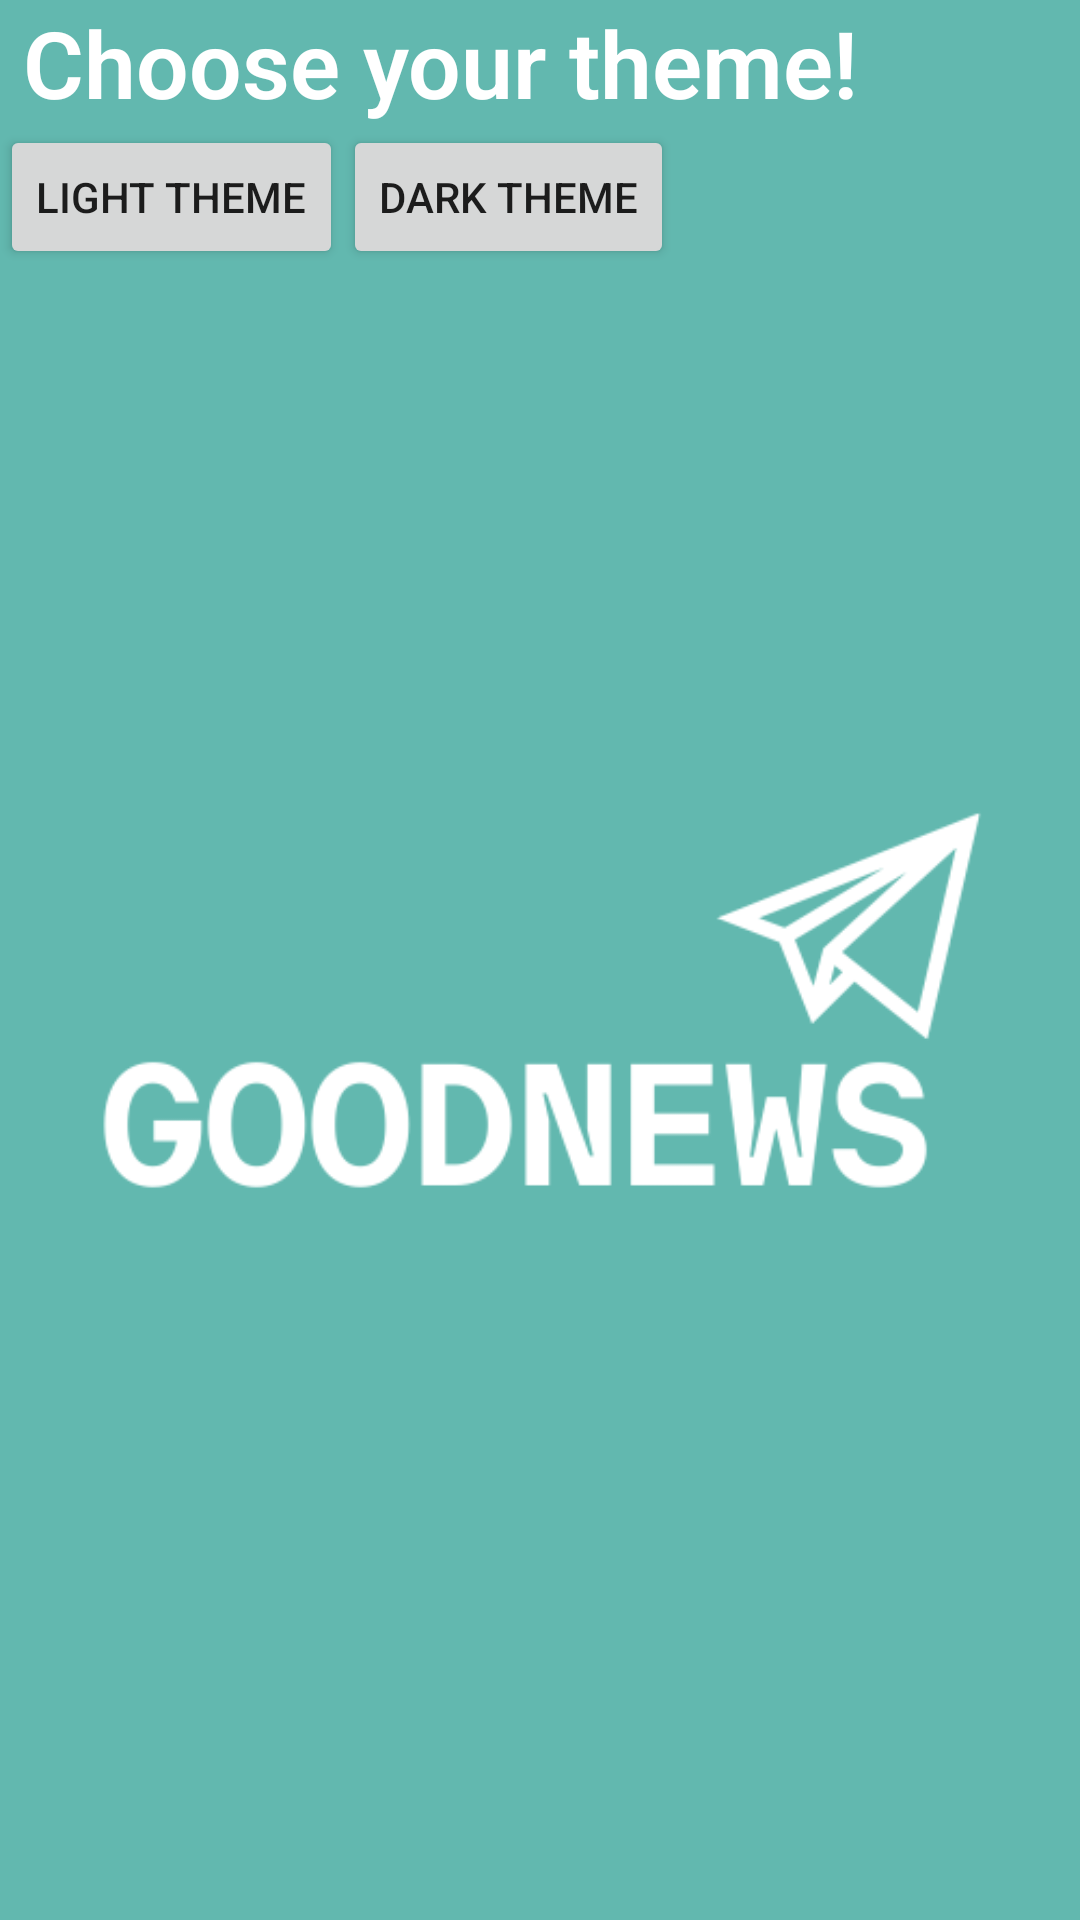

Layout XML and referenced resources for this Android screen:
<!-- AndroidManifest.xml: application theme Theme.Goodnews -->
<!-- res/layout/activity_preferences.xml -->
<?xml version="1.0" encoding="utf-8"?>
<LinearLayout xmlns:android="http://schemas.android.com/apk/res/android"
    xmlns:app="http://schemas.android.com/apk/res-auto"
    android:id="@+id/linLayout1Vertical"
    android:layout_width="match_parent"
    android:layout_height="match_parent"
    android:orientation="vertical"
    android:background="#62b8af">

    <TextView
        android:id="@+id/txtCaption1"
        android:layout_width="wrap_content"
        android:layout_height="wrap_content"
        android:background="#62b8af"
        android:fontFamily="sans-serif-light"
        android:text=" Choose your theme!"
        android:textAlignment="center"
        android:textColor="@color/white"
        android:textSize="15pt"
        android:textStyle="bold" />

    <LinearLayout
        android:id="@+id/preferencesLayout"
        android:layout_width="match_parent"
        android:layout_height="wrap_content" >

        <Button
            android:id="@+id/bLightTheme"
            android:layout_width="wrap_content"
            android:layout_height="wrap_content"
            android:text="Light Theme" />

        <Button
            android:id="@+id/bDarkTheme"
            android:layout_width="wrap_content"
            android:layout_height="wrap_content"
            android:text="Dark Theme" />

    </LinearLayout>

    <ImageView
        android:id="@+id/logoPreferences"
        android:layout_width="match_parent"
        android:layout_height="wrap_content"
        app:srcCompat="@drawable/logo" />


</LinearLayout>
<!-- resources referenced by this layout -->
<resources>
  <color name="white">#FFFFFFFF</color>
  <!-- drawable logo: png bitmap (drawable, 16971 bytes) -->
  <style name="Theme.Goodnews" parent="Theme.MaterialComponents.DayNight.DarkActionBar">
          
          <item name="colorPrimary">@color/purple_500</item>
          <item name="colorPrimaryVariant">@color/purple_700</item>
          <item name="colorOnPrimary">@color/white</item>
          
          <item name="colorSecondary">@color/teal_200</item>
          <item name="colorSecondaryVariant">@color/teal_700</item>
          <item name="colorOnSecondary">@color/black</item>
          
          <item name="android:statusBarColor" tools:targetApi="l">?attr/colorPrimaryVariant</item>
          
      </style>
  <color name="purple_500">#62b8af</color>
  <color name="purple_700">#62b8af</color>
  <color name="teal_200">#62b8af</color>
  <color name="teal_700">#62b8af</color>
  <color name="black">#FF000000</color>
</resources>
